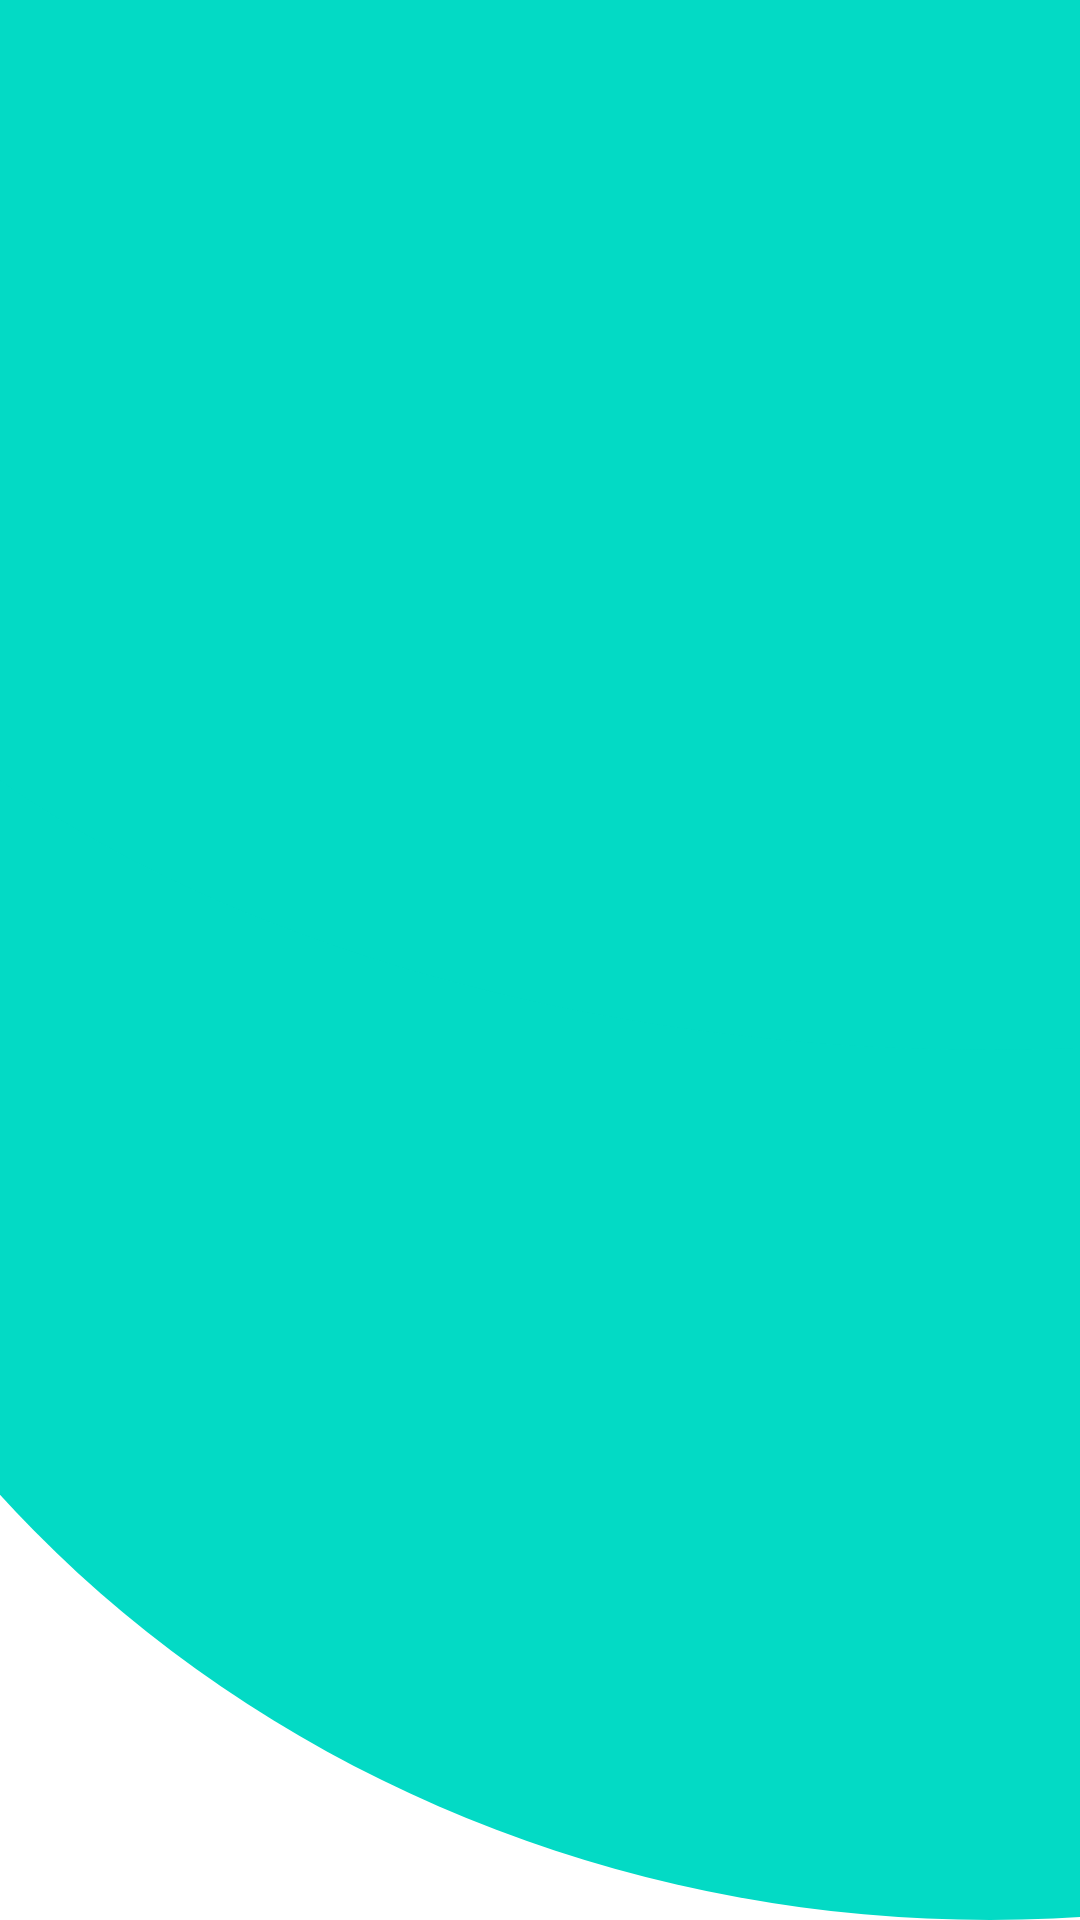

Layout XML and referenced resources for this Android screen:
<!-- AndroidManifest.xml: application theme Theme.PheriWala -->
<!-- res/layout/fragment_product.xml -->
<?xml version="1.0" encoding="utf-8"?>
<FrameLayout xmlns:android="http://schemas.android.com/apk/res/android"
    xmlns:tools="http://schemas.android.com/tools"
    android:layout_width="match_parent"
    android:layout_height="match_parent"
    tools:context=".fragments.common.ProductFragment"
    android:background="@drawable/bg_curve">
    <FrameLayout
        android:layout_width="match_parent"
        android:layout_height="350dp"
        android:background="@drawable/bg_curve"
        android:id="@+id/head_fml"/>

<androidx.recyclerview.widget.RecyclerView
    android:layout_width="match_parent"
    android:layout_height="match_parent"
    android:id="@+id/prod_holder_recy"
    android:background="@android:color/transparent"/>
</FrameLayout>
<!-- resources referenced by this layout -->
<resources>
  <!-- drawable bg_curve (drawable) -->
  <?xml version="1.0" encoding="utf-8"?>
  <layer-list xmlns:android="http://schemas.android.com/apk/res/android">
  
      <item>
          <shape android:shape="rectangle" />
      </item>
  
      <item
          android:bottom="0dp"
          android:left="-100dp"
          android:right="-400dp"
          android:top="-150dp">
          <shape android:shape="oval">
              <solid android:color="@color/teal_200" />
          </shape>
      </item>
  </layer-list>
  <style name="Theme.PheriWala" parent="Theme.MaterialComponents.DayNight.DarkActionBar">
          
          <item name="colorPrimary">@color/purple_500</item>
          <item name="colorPrimaryVariant">@color/purple_700</item>
          <item name="colorOnPrimary">@color/white</item>
          
          <item name="colorSecondary">@color/teal_200</item>
          <item name="colorSecondaryVariant">@color/teal_700</item>
          <item name="colorOnSecondary">@color/black</item>
          
          <item name="android:statusBarColor">?attr/colorPrimaryVariant</item>
          
      </style>
  <!-- not gathered from this repository: default colours our renderer supplied (Android Studio template values) -->
  <color name="purple_500">#FF6200EE</color>
  <color name="purple_700">#FF3700B3</color>
  <color name="teal_200">#FF03DAC5</color>
  <color name="teal_700">#FF018786</color>
  <color name="black">#FF000000</color>
  <color name="white">#FFFFFFFF</color>
</resources>
